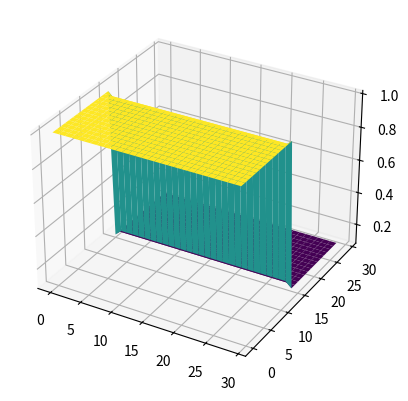
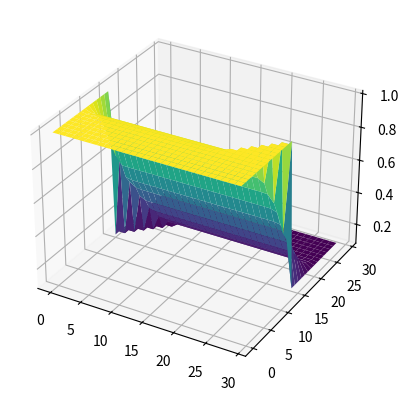

Write Python code to recreate these figures, in order.
import numpy as np
import matplotlib.pyplot as plt
from mpl_toolkits.mplot3d import Axes3D


#initialization
n = 30
nx = n
ny = n
nt = 100
v_x0 = 0
v_y0 = 0 # initial velocity
delta_x = 1
delta_t = 0.1
gamma = 1.4
U = np.zeros((nx, ny, 4))
G = np.zeros((nx, ny, 4)) ## G
F = np.zeros((nx, ny, 4))
F_half = np.zeros((nx, ny, 4))
G_half = np.zeros((nx, ny, 4))
U_der = np.zeros((nx, ny, 4))

# initialization of U
for i in range(nx):
    if i < nx / 2:
        rho_L = 1
        P_L = 0.8
        U[i,:, 0:4] = np.array([rho_L, rho_L*v_x0, rho_L*v_y0, P_L])
    else:
        rho_R = 0.1
        P_R = 0.1
        U[i,:, 0:4] = np.array([rho_R, rho_R*v_x0,rho_R*v_y0, P_R])
# print(U)

def find_FG(U):      ## Find f_U and G_U
    v_x = U[:, :, 1] / U[:, :, 0]  ## v in x-direction
    v_y = U[:, :, 2] / U[:, :, 0]  ## v in y-direction
    P = (gamma-1)*U[:, :, 0]*(U[:, :, 3]/U[:, :, 0]-0.5*(v_x**2+v_y**2))
    e = P/((gamma-1)*U[:, :, 0])
    F[:, :, 0] = U[:, :, 1]
    F[:, :, 1] = U[:, :, 1]*v_x**2 + P
    F[:, :, 2] = U[:, :, 1]*v_y*v_x
    F[:, :, 3] = (U[:, :, 0]*(e+0.5*(v_x**2+v_y**2))+P)*v_x
    G[:, :, 0] = U[:, :, 2]
    G[:, :, 1] = U[:, :, 1]*v_y*v_x
    G[:, :, 2] = U[:, :, 2]*v_y**2 + P
    G[:, :, 3] = (U[:, :, 0]*(e+0.5*(v_x**2+v_y**2))+P)*v_y
    # print(F)
    return F,G
# F,G = find_FG(U)

def find_f_half(U,F):
    v_x = U[:, :, 1] / U[:, :, 0]
    v_y = U[:, :, 2] / U[:, :, 0]
    P = (gamma-1)*U[:, :, 0]*(U[:, :, 3]/U[:, :, 0]-0.5*(v_x**2+v_y**2))
    c_s = np.sqrt(P*gamma/U[:, :, 0])
    lambda_p = np.sqrt(v_x**2+v_y**2) + c_s
    lambda_m = np.sqrt(v_x**2+v_y**2) - c_s
    alpha = np.zeros((nx,ny,8)) #first three rows alpha plus, second three alpha minus
    for i in range(nx-1):
        for j in range(ny-1):
            for k in range(4):
                alpha[i,j,k] = max(0, lambda_p[i][j], lambda_p[i+1][j+1])
                alpha[i,j,k+4] = max(0, -lambda_m[i][j], -lambda_m[i+1][j+1])
    # print(alpha.max())
    F_half = (alpha[:nx-1,:ny-1,0:4]*F[:nx-1,:ny-1,:]+alpha[:nx-1,:ny-1,4:8]*F[1:,1:,:]-alpha[:nx-1,:ny-1,0:4]*\
              alpha[:nx-1,:ny-1,4:8]*(U[1:,1:,:]-U[:nx-1,:ny-1,:]))/(alpha[:nx-1,:ny-1,0:4]+alpha[:nx-1,:ny-1,4:8]) ## eq5
    G_half = (alpha[:nx-1,:ny-1,0:4]*G[:nx-1,:ny-1,:]+alpha[:nx-1,:ny-1,4:8]*G[1:,1:,:]-alpha[:nx-1,:ny-1,0:4]*\
              alpha[:nx-1,:ny-1,4:8]*(U[1:,1:,:]-U[:nx-1,:ny-1,:]))/(alpha[:nx-1,:ny-1,0:4]+alpha[:nx-1,:ny-1,4:8]) ## eq5
    # print(F_half)
    # print(G_half)
    return F_half, G_half
# F_half, G_half = find_f_half(U,F)


def find_u_der(F_half, G_half, delta_x):
    U_der = -(F_half[1:,1:,:] - F_half[:-1,:-1, :])/delta_x - (G_half[:-1,:-1, :]-G_half[:-1,:-1,:])/delta_x
    # U_der = np.append(U_der,[np.array([0,0,0,0])], axis=0) #4 coloums
    # print(U_der)
    return U_der
# U_der = find_u_der(F_half, G_half, delta_x)

def find_u(U, U_der,delta_t,ii):
    # print(U)
    # U_histor[i] = U[:nx-2,:,:]
    U[1:-1, 1:-1, :] = U[1:-1, 1:-1, :] + delta_t * U_der
    if ii % 50 == 0:
        x_values, y_values = np.meshgrid(np.arange(nx), np.arange(ny))
        z_values = U[:,:,0]
        # Create a 3D plot
        fig = plt.figure()
        ax = fig.add_subplot(111, projection='3d')
        ax.plot_surface(x_values, y_values, z_values, cmap='viridis')
    # print(U)
    return U

# find_u(U, U_der,delta_t,1)

for i in range(nt):
    F,G = find_FG(U)
    F_half, G_half = find_f_half(U,F)
    U_der = find_u_der(F_half,G_half,delta_x)
    U = find_u(U,U_der,delta_t,i)

plt.show()